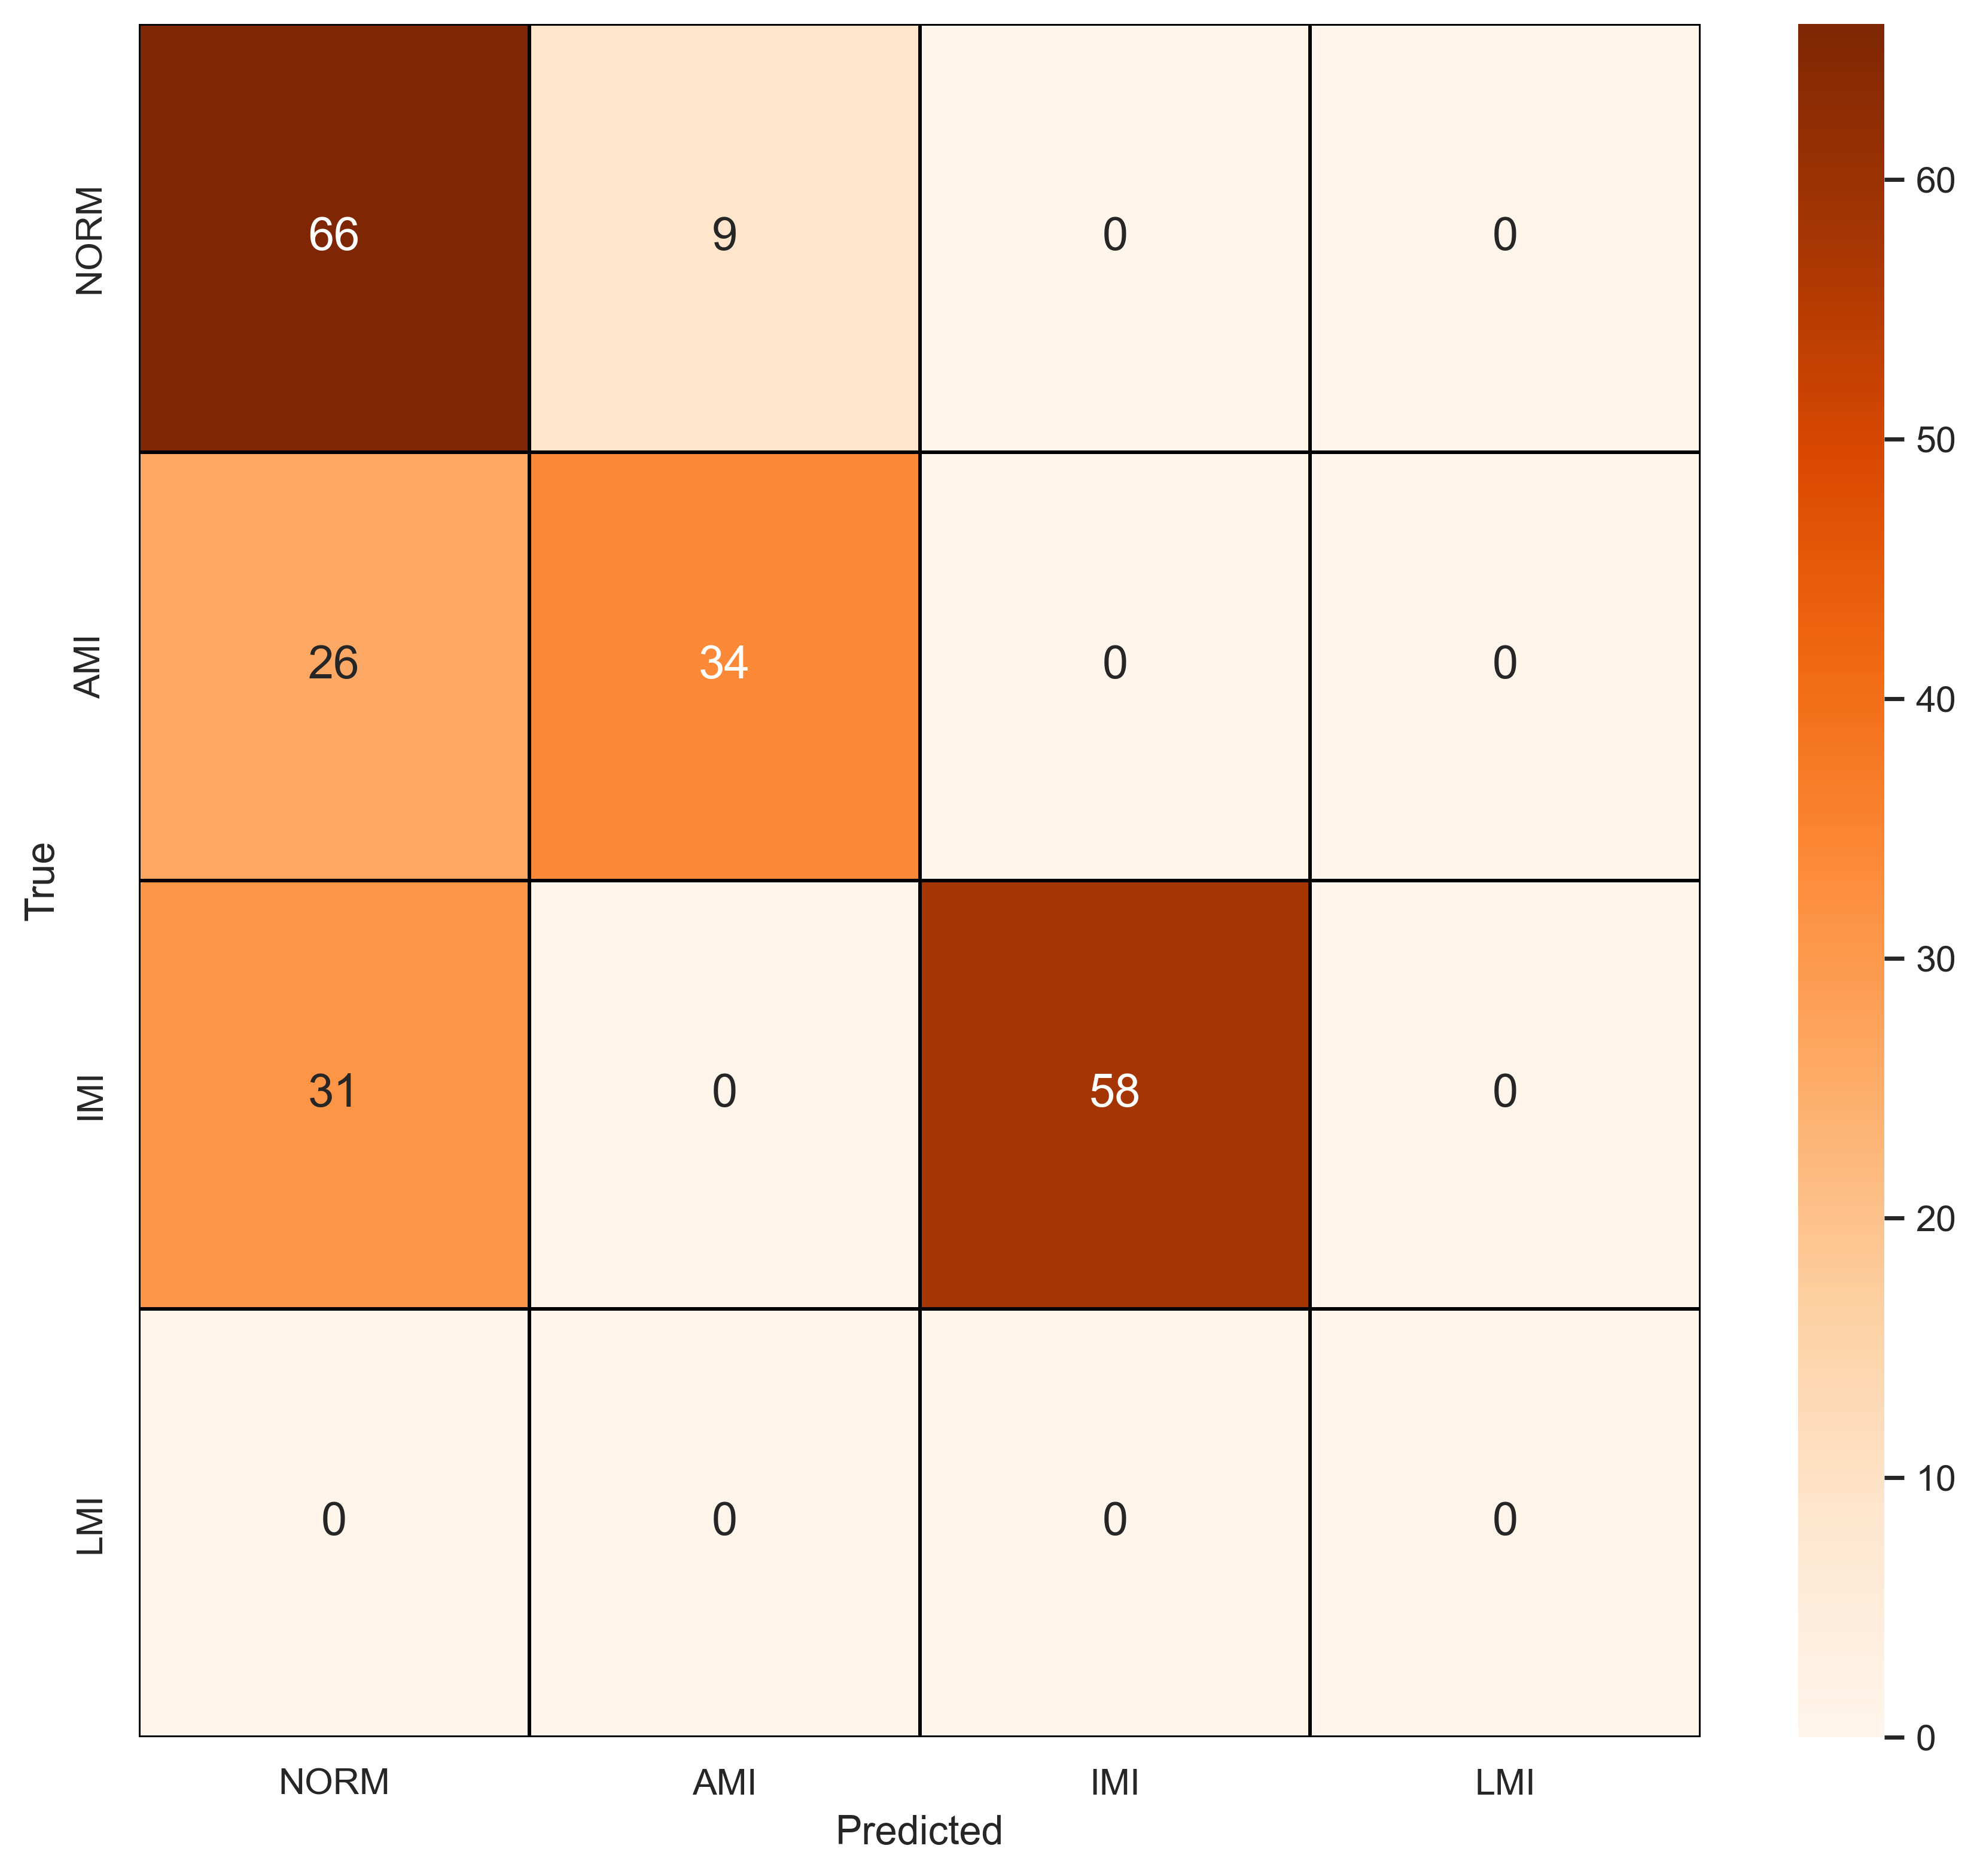

The file beside this chart, header and first rows:
, NORM, AMI, IMI, LMI
NORM, 66, 9, 0, 0
AMI, 26, 34, 0, 0
IMI, 31, 0, 58, 0
LMI, 0, 0, 0, 0
